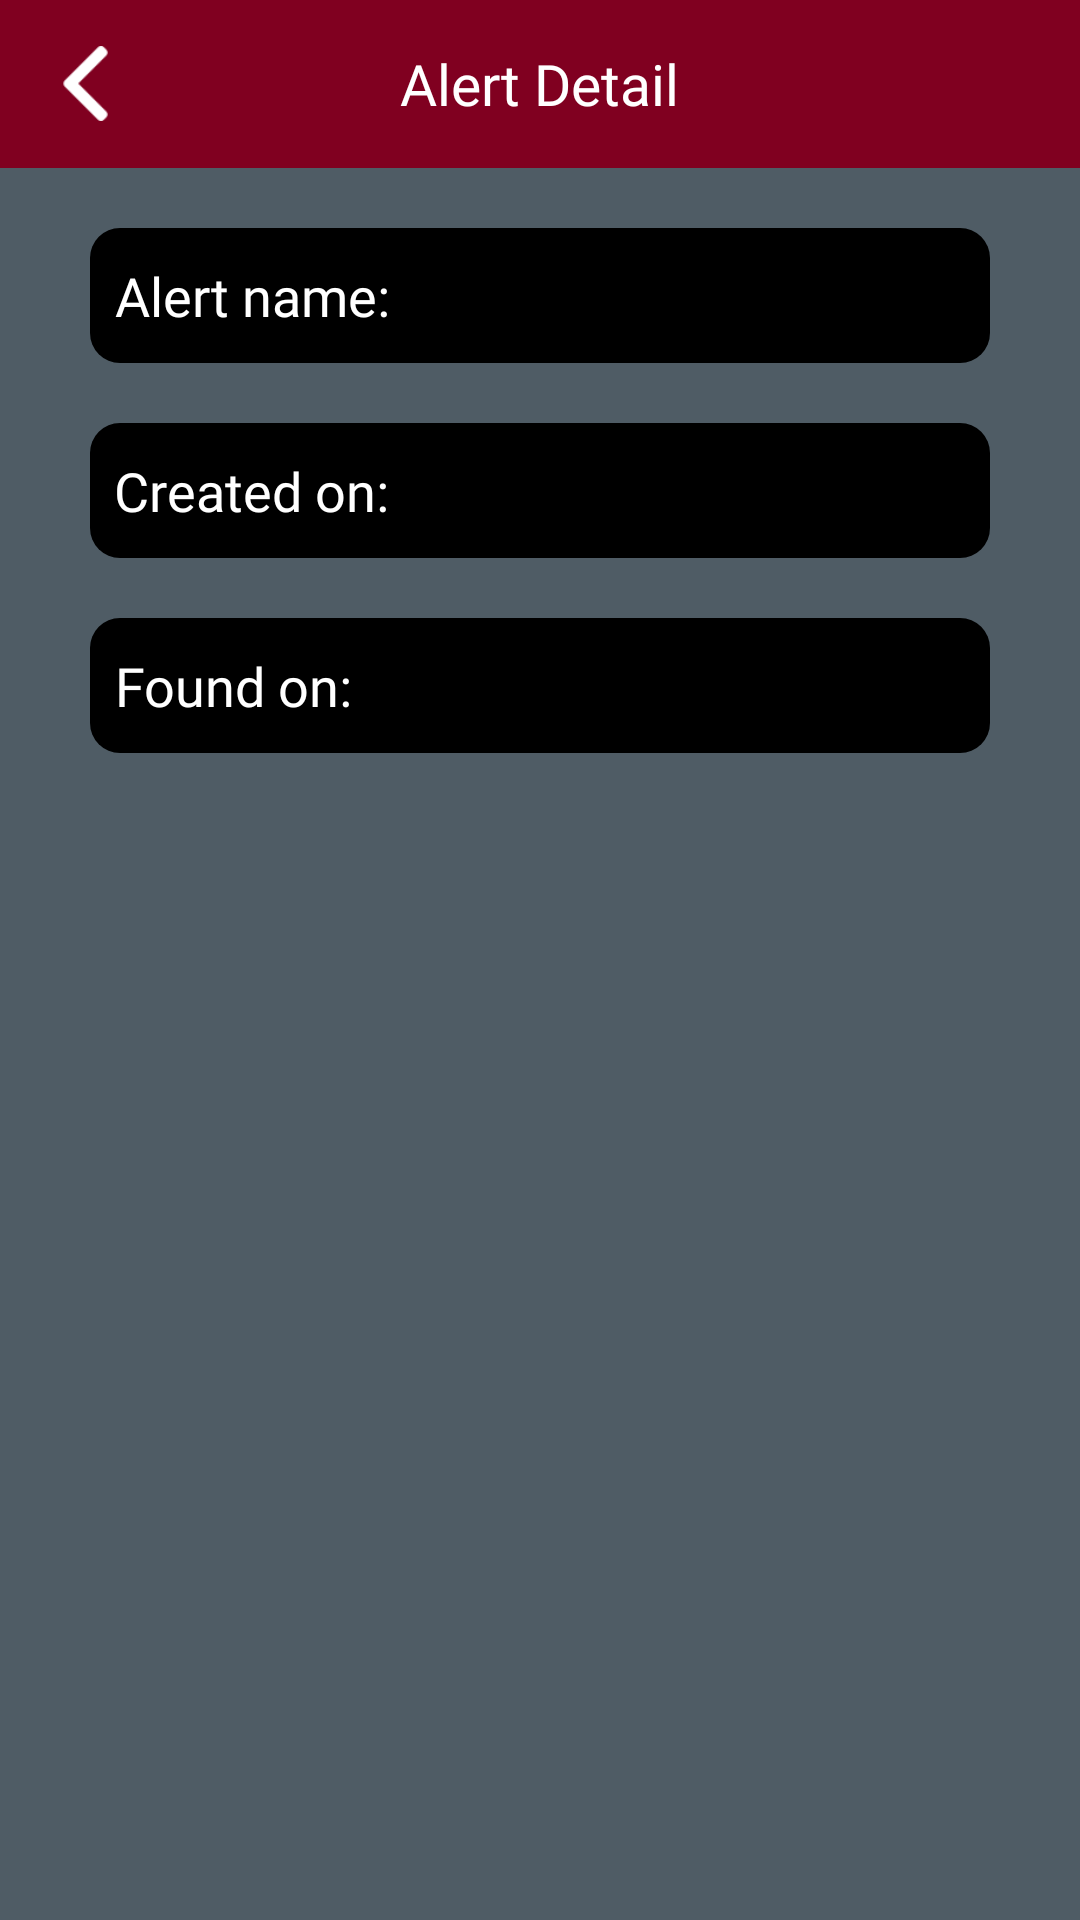

Reconstruct the res/layout file that produces this screen, plus the resources it refers to.
<!-- AndroidManifest.xml: application theme AppTheme -->
<!-- res/layout/activity_detail.xml -->
<?xml version="1.0" encoding="utf-8"?>

<LinearLayout xmlns:android="http://schemas.android.com/apk/res/android"
    xmlns:tools="http://schemas.android.com/tools"
    android:layout_width="match_parent"
    android:layout_height="match_parent"
    xmlns:app="http://schemas.android.com/apk/res-auto"
    android:orientation="vertical"
    android:background="@color/colorDarkGrey"
    tools:context=".Activity.DetailController">

    <android.support.design.widget.AppBarLayout
        android:layout_width="match_parent"
        android:layout_height="wrap_content"
        android:theme="@style/AppTheme.AppBarOverlay">
        <android.support.v7.widget.Toolbar
            android:layout_width="match_parent"
            android:layout_height="?attr/actionBarSize"
            android:background="?attr/colorPrimary"
            app:popupTheme="@style/AppTheme.PopupOverlay">
            <Button
                android:onClick="handleDismiss"
                android:layout_width="25dp"
                android:layout_height="25dp"
                android:background="@drawable/left_arrow"
                android:layout_gravity="left"
                tools:ignore="RtlHardcoded" />
            <TextView
                android:layout_width="wrap_content"
                android:layout_height="wrap_content"
                android:layout_gravity="center"
                android:fontFamily="@font/noto_sans_bold"
                android:text="@string/alert_detail"
                android:textColor="@color/colorWhite"
                android:textSize="19sp" />
        </android.support.v7.widget.Toolbar>
    </android.support.design.widget.AppBarLayout>


    <LinearLayout
        android:layout_width="match_parent"
        android:layout_height="45dp"
        android:orientation="horizontal"
        android:padding="3dp"
        android:layout_marginStart="30dp"
        android:layout_marginTop="20dp"
        android:layout_marginEnd="30dp"
        android:background="@drawable/button_style_black"
        android:clickable="true"
        android:focusable="true">
        <TextView
            android:text="@string/alert_name_about"
            android:textAlignment="center"
            android:ellipsize="end"
            android:maxLines="1"
            android:textColor="@color/colorWhite"
            android:textSize="18sp"
            android:fontFamily="@font/noto_sans"
            android:gravity="center_vertical"
            android:layout_marginStart="5dp"
            android:layout_marginEnd="10dp"
            android:layout_width="wrap_content"
            android:layout_height="match_parent" />
        <TextView
            android:id="@+id/txtAlertName"
            android:ellipsize="end"
            android:maxLines="1"
            android:textColor="@color/colorWhite"
            android:textSize="18sp"
            android:fontFamily="@font/noto_sans"
            android:gravity="center_vertical|start"
            android:layout_width="match_parent"
            android:layout_height="match_parent" />
    </LinearLayout>

    <LinearLayout
        android:layout_width="match_parent"
        android:layout_height="45dp"
        android:orientation="horizontal"
        android:padding="3dp"
        android:layout_marginStart="30dp"
        android:layout_marginTop="20dp"
        android:layout_marginEnd="30dp"
        android:background="@drawable/button_style_black"
        android:clickable="true"
        android:focusable="true">
        <TextView
            android:text="@string/created_on"
            android:textAlignment="center"
            android:ellipsize="end"
            android:maxLines="1"
            android:textColor="@color/colorWhite"
            android:textSize="18sp"
            android:fontFamily="@font/noto_sans"
            android:gravity="center_vertical"
            android:layout_marginStart="5dp"
            android:layout_marginEnd="10dp"
            android:layout_width="wrap_content"
            android:layout_height="match_parent" />
        <TextView
            android:id="@+id/txtAlertDate"
            android:ellipsize="end"
            android:maxLines="1"
            android:textColor="@color/colorWhite"
            android:textSize="18sp"
            android:fontFamily="@font/noto_sans"
            android:gravity="center_vertical|start"
            android:layout_width="match_parent"
            android:layout_height="match_parent" />
    </LinearLayout>


    <LinearLayout
        android:id="@+id/handleHideFound"
        android:layout_width="match_parent"
        android:layout_height="45dp"
        android:orientation="horizontal"
        android:padding="3dp"
        android:layout_marginStart="30dp"
        android:layout_marginTop="20dp"
        android:layout_marginEnd="30dp"
        android:background="@drawable/button_style_black"
        android:clickable="true"
        android:focusable="true">
        <TextView
            android:text="@string/found_on"
            android:textAlignment="center"
            android:ellipsize="end"
            android:maxLines="1"
            android:textColor="@color/colorWhite"
            android:textSize="18sp"
            android:fontFamily="@font/noto_sans"
            android:gravity="center_vertical"
            android:layout_marginStart="5dp"
            android:layout_marginEnd="10dp"
            android:layout_width="wrap_content"
            android:layout_height="match_parent" />
        <TextView
            android:id="@+id/txtFoundedDate"
            android:ellipsize="end"
            android:maxLines="1"
            android:textColor="@color/colorWhite"
            android:textSize="18sp"
            android:fontFamily="@font/noto_sans"
            android:gravity="center_vertical|start"
            android:layout_width="match_parent"
            android:layout_height="match_parent" />
    </LinearLayout>

</LinearLayout>
<!-- resources referenced by this layout -->
<resources>
  <color name="colorDarkGrey">#4F5C65</color>
  <color name="colorWhite">#FFFFFF</color>
  <!-- drawable button_style_black (drawable) -->
  <?xml version="1.0" encoding="utf-8"?>
  
  <shape xmlns:android="http://schemas.android.com/apk/res/android" android:shape="rectangle">
      <solid android:color="@color/colorBlack"/>
      <corners android:radius="10dp"/>
  </shape>
  <!-- drawable left_arrow: png bitmap (drawable, 578 bytes) -->
  <string name="alert_detail">Alert Detail</string>
  <string name="alert_name_about">Alert name:</string>
  <string name="created_on">Created on:</string>
  <string name="found_on">Found on:</string>
  <style name="AppTheme.AppBarOverlay" parent="ThemeOverlay.AppCompat.Dark.ActionBar" />
  <style name="AppTheme.PopupOverlay" parent="ThemeOverlay.AppCompat.Light" />
  <style name="AppTheme" parent="Theme.AppCompat.Light.NoActionBar">
          
          <item name="colorPrimary">@color/colorPrimary</item>
          <item name="colorPrimaryDark">@color/colorPrimaryDark</item>
          <item name="colorAccent">@color/colorAccent</item>
      </style>
  <color name="colorBlack">#000000</color>
  <color name="colorPrimary">#800020</color>
  <color name="colorPrimaryDark">#800020</color>
  <color name="colorAccent">#FF4081</color>
</resources>
